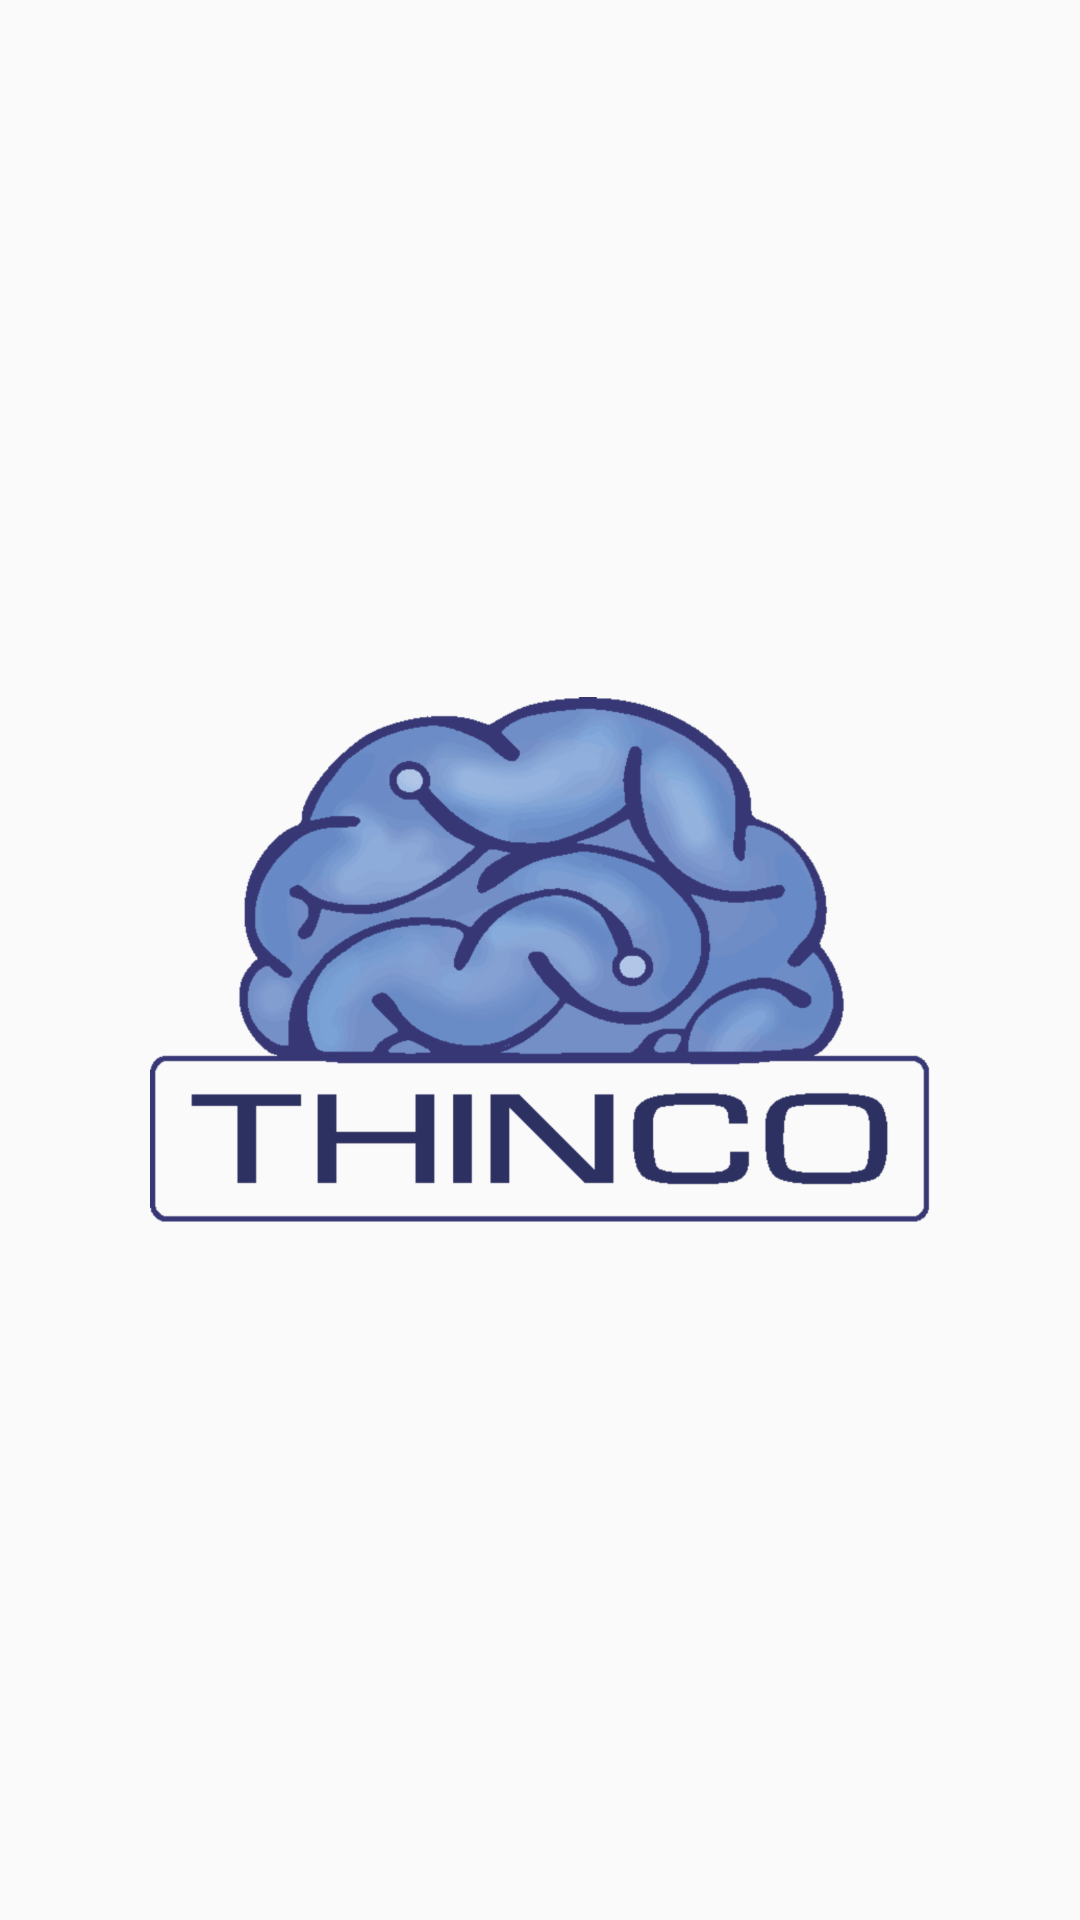

The Android layout XML behind this screen, and the referenced resources:
<!-- AndroidManifest.xml: application theme AppTheme -->
<!-- res/layout/activity_splash.xml -->
<?xml version="1.0" encoding="utf-8"?>
<LinearLayout xmlns:android="http://schemas.android.com/apk/res/android"
    xmlns:app="http://schemas.android.com/apk/res-auto"
    xmlns:tools="http://schemas.android.com/tools"
    android:layout_width="match_parent"
    android:orientation="vertical"
    android:layout_height="match_parent"
    tools:context=".SplashActivity">

    <ImageView
        android:layout_width="match_parent"
        android:layout_height="match_parent"
        android:layout_margin="50dp"
        android:src="@drawable/logothinco"
        android:contentDescription="@string/logo_splash_screen" />


</LinearLayout>
<!-- resources referenced by this layout -->
<resources>
  <!-- drawable logothinco: png bitmap (drawable-hdpi, 74679 bytes) -->
  <string name="logo_splash_screen">Logo splash screen </string>
  <style name="AppTheme" parent="Theme.AppCompat.Light.DarkActionBar">
          
          <item name="colorPrimary">@color/colorPrimary</item>
          <item name="colorPrimaryDark">@color/colorPrimaryDark</item>
  
          <item name="colorAccent">@color/colorAccent</item>
  
          <item name="windowNoTitle">true</item>
          <item name="windowActionBar">false</item>
      </style>
  <color name="colorPrimary">#05668d</color>
  <color name="colorPrimaryDark">#028090</color>
  <color name="colorAccent">#00a896</color>
</resources>
